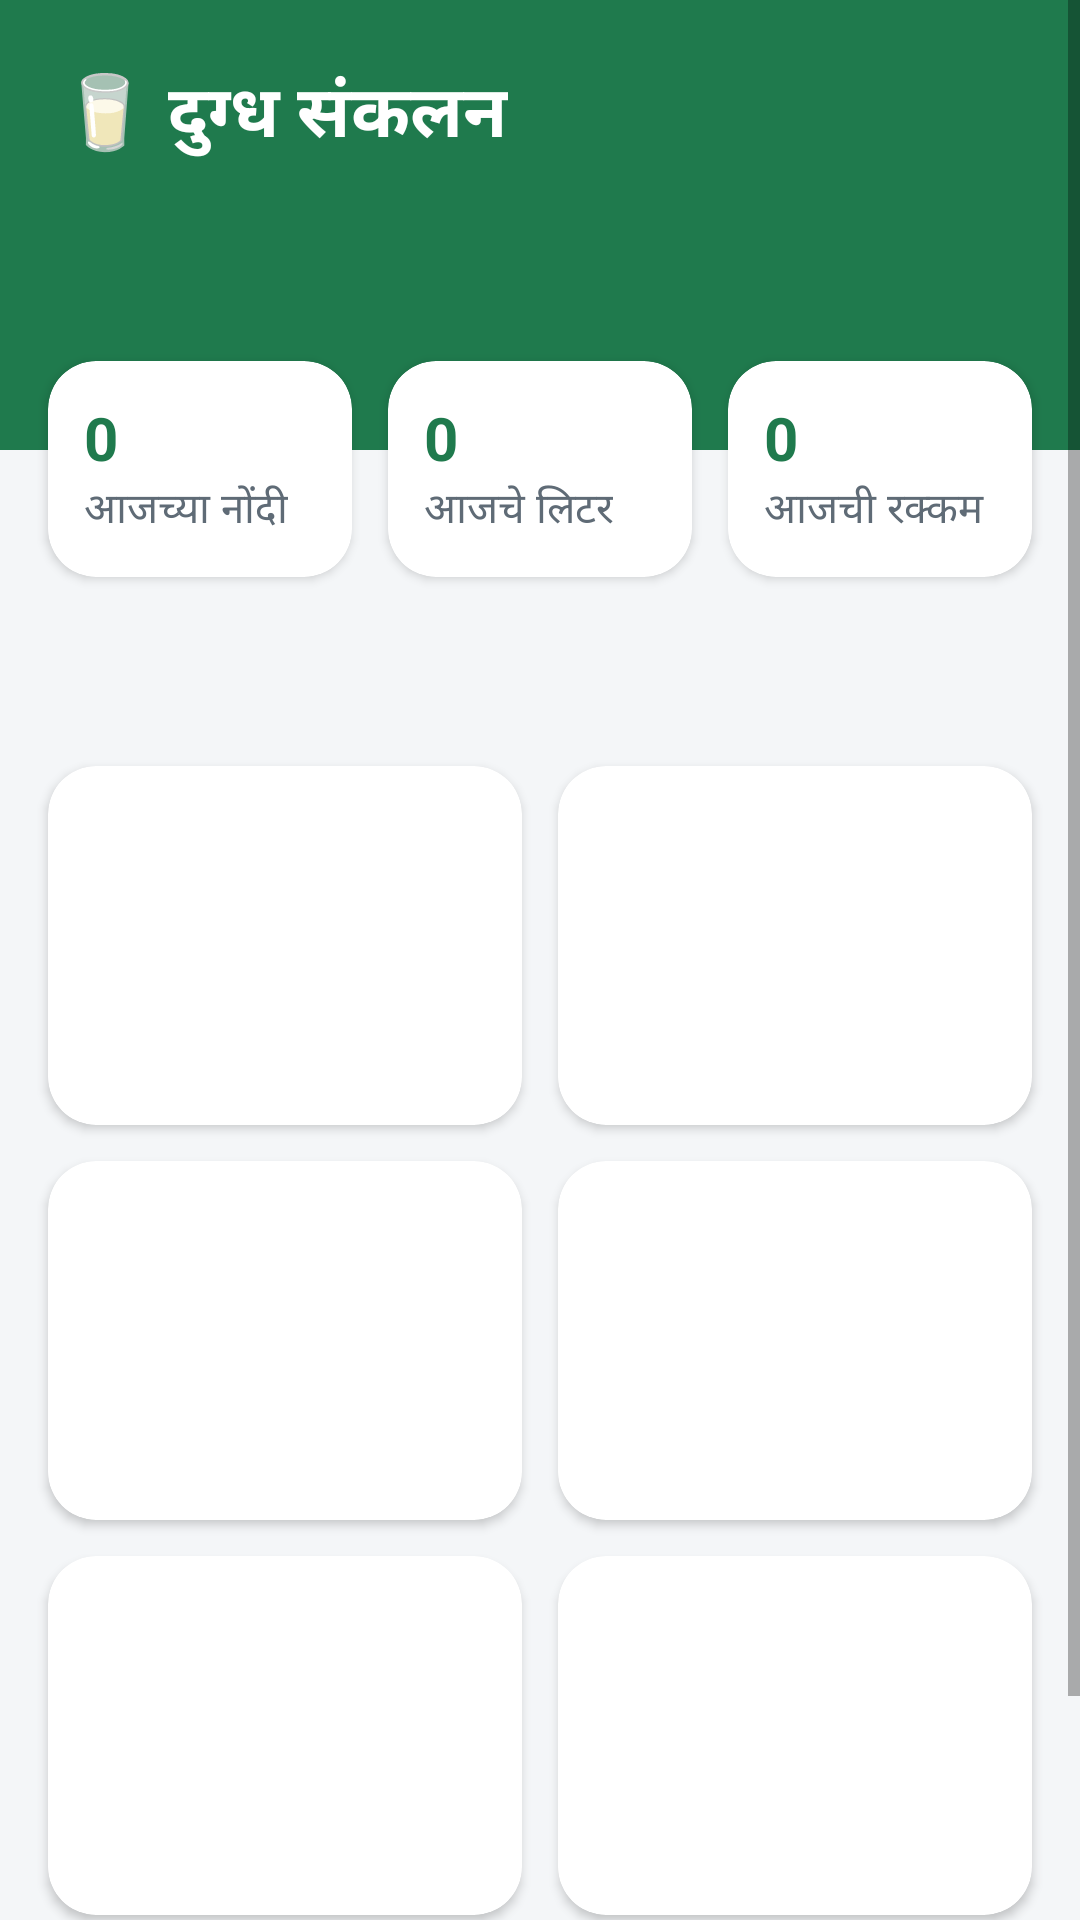

The Android layout XML behind this screen, and the referenced resources:
<!-- AndroidManifest.xml: activity theme Theme.Dairy.NoActionBar -->
<!-- res/layout/activity_home.xml -->
<?xml version="1.0" encoding="utf-8"?>
<ScrollView xmlns:android="http://schemas.android.com/apk/res/android"
    android:layout_width="match_parent"
    android:layout_height="match_parent">

    <LinearLayout
        android:layout_width="match_parent"
        android:layout_height="wrap_content"
        android:orientation="vertical"
        android:paddingBottom="16dp">

        <LinearLayout
            android:layout_width="match_parent"
            android:layout_height="wrap_content"
            android:background="@color/primary"
            android:orientation="vertical"
            android:paddingStart="20dp"
            android:paddingTop="20dp"
            android:paddingEnd="20dp"
            android:paddingBottom="56dp">

            <TextView
                android:layout_width="wrap_content"
                android:layout_height="wrap_content"
                android:text="@string/home_title"
                android:textColor="@color/white"
                android:textSize="24sp"
                android:textStyle="bold" />

            <TextView
                android:id="@+id/tvDate"
                android:layout_width="wrap_content"
                android:layout_height="wrap_content"
                android:textColor="#CCFFFFFF" />

            <TextView
                android:id="@+id/tvValidity"
                android:layout_width="wrap_content"
                android:layout_height="wrap_content"
                android:layout_marginTop="2dp"
                android:textColor="#CCFFFFFF"
                android:textSize="13sp" />
        </LinearLayout>

        <LinearLayout
            android:layout_width="match_parent"
            android:layout_height="wrap_content"
            android:layout_marginTop="-36dp"
            android:orientation="horizontal"
            android:paddingStart="10dp"
            android:paddingEnd="10dp">

            <com.google.android.material.card.MaterialCardView
                style="@style/Widget.Dairy.Card"
                android:layout_width="0dp"
                android:layout_height="wrap_content"
                android:layout_margin="6dp"
                android:layout_weight="1">

                <LinearLayout
                    android:layout_width="match_parent"
                    android:layout_height="wrap_content"
                    android:orientation="vertical"
                    android:padding="12dp">

                    <TextView
                        android:id="@+id/tvEntries"
                        android:layout_width="wrap_content"
                        android:layout_height="wrap_content"
                        android:text="0"
                        android:textColor="@color/primary"
                        android:textSize="20sp"
                        android:textStyle="bold" />

                    <TextView
                        style="@style/Text.Muted"
                        android:layout_width="wrap_content"
                        android:layout_height="wrap_content"
                        android:text="@string/entries_today" />
                </LinearLayout>
            </com.google.android.material.card.MaterialCardView>

            <com.google.android.material.card.MaterialCardView
                style="@style/Widget.Dairy.Card"
                android:layout_width="0dp"
                android:layout_height="wrap_content"
                android:layout_margin="6dp"
                android:layout_weight="1">

                <LinearLayout
                    android:layout_width="match_parent"
                    android:layout_height="wrap_content"
                    android:orientation="vertical"
                    android:padding="12dp">

                    <TextView
                        android:id="@+id/tvLiters"
                        android:layout_width="wrap_content"
                        android:layout_height="wrap_content"
                        android:text="0"
                        android:textColor="@color/primary"
                        android:textSize="20sp"
                        android:textStyle="bold" />

                    <TextView
                        style="@style/Text.Muted"
                        android:layout_width="wrap_content"
                        android:layout_height="wrap_content"
                        android:text="@string/liters_today" />
                </LinearLayout>
            </com.google.android.material.card.MaterialCardView>

            <com.google.android.material.card.MaterialCardView
                style="@style/Widget.Dairy.Card"
                android:layout_width="0dp"
                android:layout_height="wrap_content"
                android:layout_margin="6dp"
                android:layout_weight="1">

                <LinearLayout
                    android:layout_width="match_parent"
                    android:layout_height="wrap_content"
                    android:orientation="vertical"
                    android:padding="12dp">

                    <TextView
                        android:id="@+id/tvAmount"
                        android:layout_width="wrap_content"
                        android:layout_height="wrap_content"
                        android:text="0"
                        android:textColor="@color/primary"
                        android:textSize="20sp"
                        android:textStyle="bold" />

                    <TextView
                        style="@style/Text.Muted"
                        android:layout_width="wrap_content"
                        android:layout_height="wrap_content"
                        android:text="@string/amount_today" />
                </LinearLayout>
            </com.google.android.material.card.MaterialCardView>
        </LinearLayout>

        <TextView
            android:id="@+id/tvInfoLine"
            style="@style/Text.Muted"
            android:layout_width="match_parent"
            android:layout_height="wrap_content"
            android:padding="16dp" />

    <LinearLayout
        android:layout_width="match_parent"
        android:layout_height="wrap_content"
        android:orientation="horizontal"
        android:paddingStart="10dp"
        android:paddingEnd="10dp">

        <include
            android:id="@+id/tileUpload"
            layout="@layout/item_tile"
            android:layout_width="0dp"
            android:layout_height="wrap_content"
            android:layout_margin="6dp"
            android:layout_weight="1" />

        <include
            android:id="@+id/tileEntry"
            layout="@layout/item_tile"
            android:layout_width="0dp"
            android:layout_height="wrap_content"
            android:layout_margin="6dp"
            android:layout_weight="1" />
    </LinearLayout>
    <LinearLayout
        android:layout_width="match_parent"
        android:layout_height="wrap_content"
        android:orientation="horizontal"
        android:paddingStart="10dp"
        android:paddingEnd="10dp">

        <include
            android:id="@+id/tileExport"
            layout="@layout/item_tile"
            android:layout_width="0dp"
            android:layout_height="wrap_content"
            android:layout_margin="6dp"
            android:layout_weight="1" />

        <include
            android:id="@+id/tileReport"
            layout="@layout/item_tile"
            android:layout_width="0dp"
            android:layout_height="wrap_content"
            android:layout_margin="6dp"
            android:layout_weight="1" />
    </LinearLayout>
    <LinearLayout
        android:layout_width="match_parent"
        android:layout_height="wrap_content"
        android:orientation="horizontal"
        android:paddingStart="10dp"
        android:paddingEnd="10dp">

        <include
            android:id="@+id/tileReprint"
            layout="@layout/item_tile"
            android:layout_width="0dp"
            android:layout_height="wrap_content"
            android:layout_margin="6dp"
            android:layout_weight="1" />

        <include
            android:id="@+id/tilePrinter"
            layout="@layout/item_tile"
            android:layout_width="0dp"
            android:layout_height="wrap_content"
            android:layout_margin="6dp"
            android:layout_weight="1" />
    </LinearLayout>

        <Button
            android:id="@+id/btnLogout"
            style="@style/Widget.Dairy.Button.Outlined"
            android:layout_width="match_parent"
            android:layout_height="wrap_content"
            android:layout_marginStart="16dp"
            android:layout_marginTop="12dp"
            android:layout_marginEnd="16dp"
            android:text="@string/logout" />
    </LinearLayout>
</ScrollView>
<!-- res/layout/item_tile.xml (included above) -->
<?xml version="1.0" encoding="utf-8"?>
<com.google.android.material.card.MaterialCardView xmlns:android="http://schemas.android.com/apk/res/android"
    style="@style/Widget.Dairy.Card"
    android:layout_width="match_parent"
    android:layout_height="wrap_content"
    android:clickable="true"
    android:focusable="true">

    <LinearLayout
        android:layout_width="match_parent"
        android:layout_height="match_parent"
        android:orientation="vertical"
        android:padding="16dp">

        <TextView
            android:id="@+id/tvIcon"
            android:layout_width="wrap_content"
            android:layout_height="wrap_content"
            android:textSize="30sp" />

        <TextView
            android:id="@+id/tvTitle"
            android:layout_width="wrap_content"
            android:layout_height="wrap_content"
            android:layout_marginTop="8dp"
            android:textColor="@color/text_main"
            android:textSize="15sp"
            android:textStyle="bold" />

        <TextView
            android:id="@+id/tvSub"
            style="@style/Text.Muted"
            android:layout_width="wrap_content"
            android:layout_height="wrap_content" />
    </LinearLayout>
</com.google.android.material.card.MaterialCardView>
<!-- resources referenced by this layout -->
<resources>
  <color name="primary">#1F7A4D</color>
  <color name="text_main">#1C2B33</color>
  <color name="white">#FFFFFF</color>
  <string name="amount_today">आजची रक्कम</string>
  <string name="entries_today">आजच्या नोंदी</string>
  <string name="home_title">🥛  दुग्ध संकलन</string>
  <string name="liters_today">आजचे लिटर</string>
  <string name="logout">लॉगआउट</string>
  <style name="Text.Muted" parent="TextAppearance.MaterialComponents.Body2">
          <item name="android:textColor">@color/text_muted</item>
      </style>
  <style name="Widget.Dairy.Button.Outlined" parent="Widget.MaterialComponents.Button.OutlinedButton">
          <item name="cornerRadius">12dp</item>
          <item name="android:textAllCaps">false</item>
          <item name="android:textSize">16sp</item>
          <item name="android:minHeight">52dp</item>
      </style>
  <style name="Widget.Dairy.Card" parent="Widget.MaterialComponents.CardView">
          <item name="cardCornerRadius">16dp</item>
          <item name="cardElevation">2dp</item>
          <item name="cardBackgroundColor">@color/white</item>
      </style>
  <style name="Theme.Dairy.NoActionBar">
          <item name="windowActionBar">false</item>
          <item name="windowNoTitle">true</item>
          <item name="android:statusBarColor">@color/primary</item>
      </style>
  <color name="text_muted">#5F6B76</color>
</resources>
